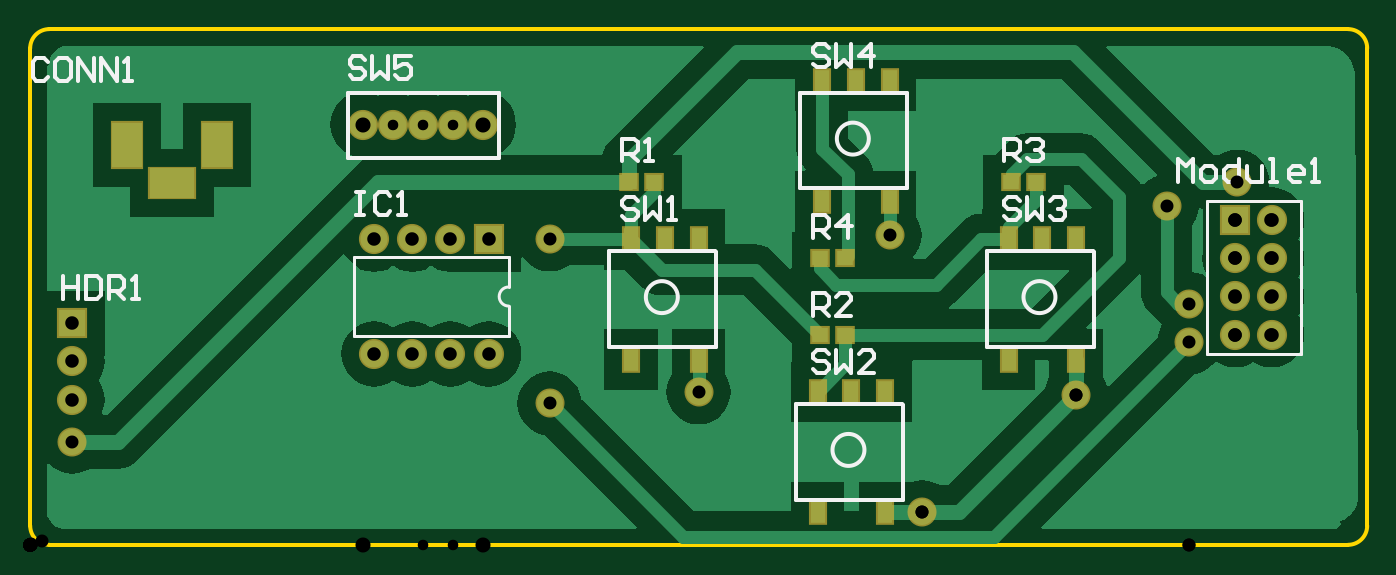
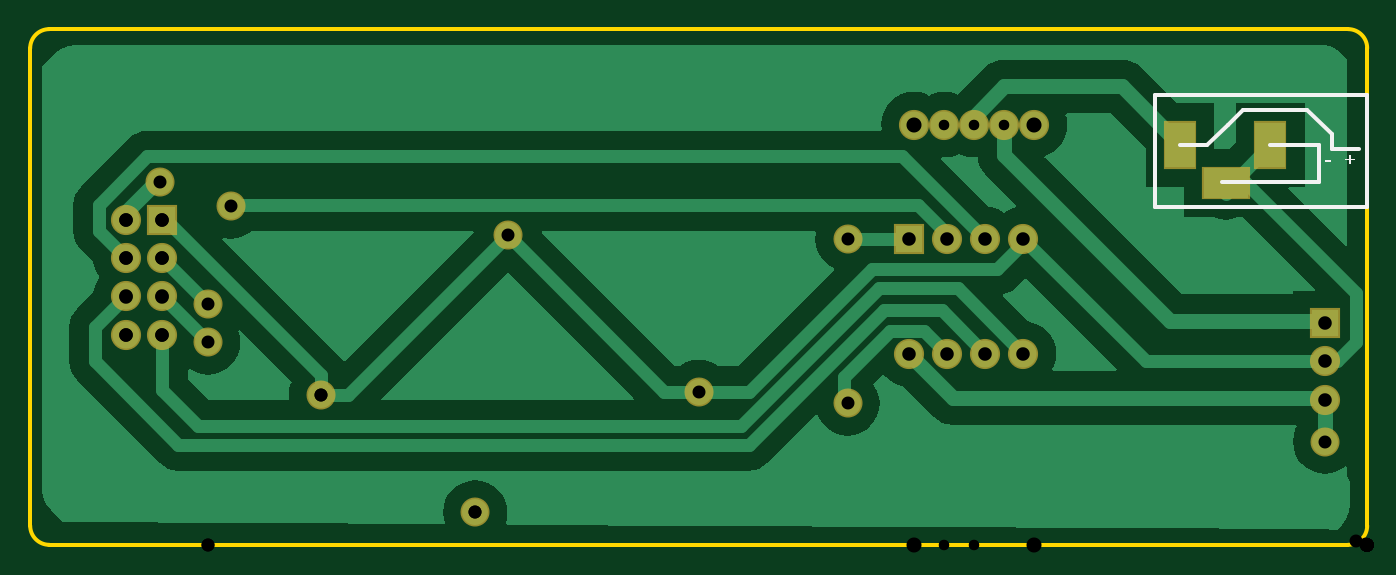
Circuit board: 12 layer files. Board 88.9 x 34.3 mm.
- drill: PCB1-RoundHoles.TXT (488 bytes)
- drill: PCB1-SlotHoles.TXT (222 bytes)
- bottom_copper: PCB1.GBL (9278 bytes)
- bottom_silk: PCB1.GBO (864 bytes)
- bottom_mask: PCB1.GBS (1048 bytes)
- outline: PCB1.GM1 (483 bytes)
- top_copper: PCB1.GTL (13788 bytes)
- top_silk: PCB1.GTO (5940 bytes)
- paste: PCB1.GTP (753 bytes)
- top_mask: PCB1.GTS (1648 bytes)
- drill: cam.drl (399 bytes)
- drill: cam1.drl (91 bytes)

=== drill: PCB1-RoundHoles.TXT ===
M48
;Layer_Color=9474304
;FILE_FORMAT=2:5
INCH,LZ
;TYPE=PLATED
T1F00S00C0.02756
T2F00S00C0.03400
T3F00S00C0.03543
T4F00S00C0.03937
%
T01
X0095Y011
X0102874
X0110748
T02
X0011Y0027
X0136Y0037
X0175Y004
X0233504Y0008504
X0273858Y0039142
X0303433Y0053
Y0063
X02975Y00886
X0316Y0095
X0225Y0081
X0136Y008
T03
X0011Y0038
Y0048
X009Y005
X01
X011
X012
X0315472Y0055039
X0324961
Y0065039
X0315472
Y0075039
X0324961
Y0085039
X0315472
X012Y008
X011
X01
X009
X0011Y0058
T04
X0087126Y011
X0118622
M30

=== drill: PCB1-SlotHoles.TXT ===
M48
;Layer_Color=9474304
;FILE_FORMAT=2:5
INCH,LZ
;TYPE=PLATED
T5F00S00C0.03937
%
G90
G05
T05
G00X0025315Y0107638
M15
G01Y0101732
M16
G00X0034134Y0094803
M15
G01X0040039
M16
G00X0048937Y0107638
M15
G01Y0101732
M16
M17
M30

=== bottom_copper: PCB1.GBL (9278 bytes, source omitted) ===
=== bottom_silk: PCB1.GBO ===
G04*
G04 #@! TF.GenerationSoftware,Altium Limited,Altium Designer,18.1.9 (240)*
G04*
G04 Layer_Color=32896*
%FSLAX25Y25*%
%MOIN*%
G70*
G01*
G75*
%ADD10C,0.01000*%
G36*
X4783Y101091D02*
X5827D01*
Y100653D01*
X4783D01*
Y99598D01*
X4339D01*
Y100653D01*
X3296D01*
Y101091D01*
X4339D01*
Y102134D01*
X4783D01*
Y101091D01*
D02*
G37*
G36*
X10945Y100328D02*
X9485D01*
Y100799D01*
X10945D01*
Y100328D01*
D02*
G37*
D10*
X118Y88346D02*
Y117874D01*
X12520Y95236D02*
Y104685D01*
X55433Y88346D02*
Y117874D01*
X9173Y107441D02*
X15669Y113937D01*
X12717Y95039D02*
X38110D01*
X12520Y95236D02*
X12717Y95039D01*
X32598Y113937D02*
X36535Y110000D01*
X118Y88346D02*
X55433D01*
X118Y117874D02*
X55433D01*
X41850Y104685D02*
X48937D01*
X36535Y110000D02*
X41850Y104685D01*
X2087Y103701D02*
X9173D01*
X12717Y104685D02*
X25315D01*
X15669Y113937D02*
X32598D01*
X9173Y103701D02*
Y107441D01*
M02*

=== bottom_mask: PCB1.GBS ===
G04*
G04 #@! TF.GenerationSoftware,Altium Limited,Altium Designer,18.1.9 (240)*
G04*
G04 Layer_Color=16711935*
%FSLAX25Y25*%
%MOIN*%
G70*
G01*
G75*
%ADD16R,0.07887X0.07887*%
%ADD17C,0.07887*%
%ADD18R,0.08674X0.12611*%
%ADD19R,0.12611X0.08674*%
%ADD20C,0.07600*%
D16*
X11000Y58000D02*
D03*
X315472Y85039D02*
D03*
X120000Y80000D02*
D03*
D17*
X11000Y48000D02*
D03*
Y38000D02*
D03*
X95000Y110000D02*
D03*
X87126D02*
D03*
X102874D02*
D03*
X110748D02*
D03*
X118622D02*
D03*
X324961Y65039D02*
D03*
Y55039D02*
D03*
Y75039D02*
D03*
Y85039D02*
D03*
X315472Y75039D02*
D03*
Y55039D02*
D03*
Y65039D02*
D03*
X90000Y50000D02*
D03*
X100000D02*
D03*
X110000D02*
D03*
X120000D02*
D03*
X90000Y80000D02*
D03*
X100000D02*
D03*
X110000D02*
D03*
D18*
X48937Y104685D02*
D03*
X25315D02*
D03*
D19*
X37087Y94803D02*
D03*
D20*
X297500Y88600D02*
D03*
X303433Y63000D02*
D03*
X316000Y95000D02*
D03*
X136000Y80000D02*
D03*
Y37000D02*
D03*
X233504Y8504D02*
D03*
X225000Y81000D02*
D03*
X273858Y39142D02*
D03*
X303433Y53000D02*
D03*
X11000Y27000D02*
D03*
X175000Y40000D02*
D03*
M02*

=== outline: PCB1.GM1 ===
G04*
G04 #@! TF.GenerationSoftware,Altium Limited,Altium Designer,18.1.9 (240)*
G04*
G04 Layer_Color=16711935*
%FSLAX25Y25*%
%MOIN*%
G70*
G01*
G75*
%ADD10C,0.01000*%
D10*
X350000Y130000D02*
G03*
X345000Y135000I-5000J0D01*
G01*
X345000Y-0D02*
G03*
X350000Y5000I0J5000D01*
G01*
X-0Y5000D02*
G03*
X5000Y0I5000J0D01*
G01*
Y135000D02*
G03*
X0Y130000I0J-5000D01*
G01*
X5000Y135000D02*
X345000D01*
X350000Y5000D02*
Y130000D01*
X5000Y0D02*
X345000D01*
X0Y5000D02*
Y6000D01*
Y130000D01*
M02*

=== top_copper: PCB1.GTL (13788 bytes, source omitted) ===
=== top_silk: PCB1.GTO ===
G04*
G04 #@! TF.GenerationSoftware,Altium Limited,Altium Designer,18.1.9 (240)*
G04*
G04 Layer_Color=65535*
%FSLAX25Y25*%
%MOIN*%
G70*
G01*
G75*
%ADD10C,0.01000*%
%ADD11C,0.00787*%
D10*
X169539Y64842D02*
G03*
X169539Y64842I-4185J0D01*
G01*
X218398Y24843D02*
G03*
X218398Y24843I-4185J0D01*
G01*
X268398Y64842D02*
G03*
X268398Y64842I-4185J0D01*
G01*
X219539Y106339D02*
G03*
X219539Y106339I-4185J0D01*
G01*
X122638Y101142D02*
Y118386D01*
X83110Y101142D02*
Y118386D01*
X122638D01*
X83110Y101142D02*
X122638D01*
X151575Y51850D02*
Y76850D01*
Y51850D02*
X179527D01*
X151575Y76850D02*
X179331D01*
X179527Y51850D02*
Y76653D01*
X179331Y76850D02*
X179527Y76653D01*
X200433Y11850D02*
Y36850D01*
Y11850D02*
X228386D01*
X200433Y36850D02*
X228189D01*
X228386Y11850D02*
Y36654D01*
X228189Y36850D02*
X228386Y36654D01*
X250433Y51850D02*
Y76850D01*
Y51850D02*
X278386D01*
X250433Y76850D02*
X278189D01*
X278386Y51850D02*
Y76653D01*
X278189Y76850D02*
X278386Y76653D01*
X201575Y93347D02*
Y118347D01*
Y93347D02*
X229528D01*
X201575Y118347D02*
X229331D01*
X229528Y93347D02*
Y118150D01*
X229331Y118347D02*
X229528Y118150D01*
X208999Y129998D02*
X207999Y130998D01*
X206000D01*
X205000Y129998D01*
Y128999D01*
X206000Y127999D01*
X207999D01*
X208999Y126999D01*
Y126000D01*
X207999Y125000D01*
X206000D01*
X205000Y126000D01*
X210998Y130998D02*
Y125000D01*
X212997Y126999D01*
X214997Y125000D01*
Y130998D01*
X219995Y125000D02*
Y130998D01*
X216996Y127999D01*
X220995D01*
X258999Y89998D02*
X257999Y90998D01*
X256000D01*
X255000Y89998D01*
Y88999D01*
X256000Y87999D01*
X257999D01*
X258999Y86999D01*
Y86000D01*
X257999Y85000D01*
X256000D01*
X255000Y86000D01*
X260998Y90998D02*
Y85000D01*
X262997Y86999D01*
X264997Y85000D01*
Y90998D01*
X266996Y89998D02*
X267996Y90998D01*
X269995D01*
X270995Y89998D01*
Y88999D01*
X269995Y87999D01*
X268995D01*
X269995D01*
X270995Y86999D01*
Y86000D01*
X269995Y85000D01*
X267996D01*
X266996Y86000D01*
X208999Y49998D02*
X207999Y50998D01*
X206000D01*
X205000Y49998D01*
Y48999D01*
X206000Y47999D01*
X207999D01*
X208999Y46999D01*
Y46000D01*
X207999Y45000D01*
X206000D01*
X205000Y46000D01*
X210998Y50998D02*
Y45000D01*
X212997Y46999D01*
X214997Y45000D01*
Y50998D01*
X220995Y45000D02*
X216996D01*
X220995Y48999D01*
Y49998D01*
X219995Y50998D01*
X217996D01*
X216996Y49998D01*
X87599Y126898D02*
X86599Y127898D01*
X84600D01*
X83600Y126898D01*
Y125899D01*
X84600Y124899D01*
X86599D01*
X87599Y123899D01*
Y122900D01*
X86599Y121900D01*
X84600D01*
X83600Y122900D01*
X89598Y127898D02*
Y121900D01*
X91597Y123899D01*
X93597Y121900D01*
Y127898D01*
X99595D02*
X95596D01*
Y124899D01*
X97596Y125899D01*
X98595D01*
X99595Y124899D01*
Y122900D01*
X98595Y121900D01*
X96596D01*
X95596Y122900D01*
X158999Y89998D02*
X157999Y90998D01*
X156000D01*
X155000Y89998D01*
Y88999D01*
X156000Y87999D01*
X157999D01*
X158999Y86999D01*
Y86000D01*
X157999Y85000D01*
X156000D01*
X155000Y86000D01*
X160998Y90998D02*
Y85000D01*
X162997Y86999D01*
X164997Y85000D01*
Y90998D01*
X166996Y85000D02*
X168995D01*
X167996D01*
Y90998D01*
X166996Y89998D01*
X205050Y80350D02*
Y86348D01*
X208049D01*
X209049Y85348D01*
Y83349D01*
X208049Y82349D01*
X205050D01*
X207049D02*
X209049Y80350D01*
X214047D02*
Y86348D01*
X211048Y83349D01*
X215047D01*
X255050Y100350D02*
Y106348D01*
X258049D01*
X259049Y105348D01*
Y103349D01*
X258049Y102349D01*
X255050D01*
X257049D02*
X259049Y100350D01*
X261048Y105348D02*
X262048Y106348D01*
X264047D01*
X265047Y105348D01*
Y104349D01*
X264047Y103349D01*
X263047D01*
X264047D01*
X265047Y102349D01*
Y101350D01*
X264047Y100350D01*
X262048D01*
X261048Y101350D01*
X205000Y60000D02*
Y65998D01*
X207999D01*
X208999Y64998D01*
Y62999D01*
X207999Y61999D01*
X205000D01*
X206999D02*
X208999Y60000D01*
X214997D02*
X210998D01*
X214997Y63999D01*
Y64998D01*
X213997Y65998D01*
X211998D01*
X210998Y64998D01*
X155050Y100350D02*
Y106348D01*
X158049D01*
X159049Y105348D01*
Y103349D01*
X158049Y102349D01*
X155050D01*
X157049D02*
X159049Y100350D01*
X161048D02*
X163047D01*
X162048D01*
Y106348D01*
X161048Y105348D01*
X300472Y95039D02*
Y101037D01*
X302472Y99038D01*
X304471Y101037D01*
Y95039D01*
X307470D02*
X309470D01*
X310469Y96039D01*
Y98038D01*
X309470Y99038D01*
X307470D01*
X306470Y98038D01*
Y96039D01*
X307470Y95039D01*
X316467Y101037D02*
Y95039D01*
X313468D01*
X312469Y96039D01*
Y98038D01*
X313468Y99038D01*
X316467D01*
X318467D02*
Y96039D01*
X319466Y95039D01*
X322465D01*
Y99038D01*
X324465Y95039D02*
X326464D01*
X325464D01*
Y101037D01*
X324465D01*
X332462Y95039D02*
X330463D01*
X329463Y96039D01*
Y98038D01*
X330463Y99038D01*
X332462D01*
X333462Y98038D01*
Y97039D01*
X329463D01*
X335461Y95039D02*
X337460D01*
X336461D01*
Y101037D01*
X335461Y100038D01*
X85300Y92350D02*
X87299D01*
X86300D01*
Y86352D01*
X85300D01*
X87299D01*
X94297Y91350D02*
X93297Y92350D01*
X91298D01*
X90298Y91350D01*
Y87352D01*
X91298Y86352D01*
X93297D01*
X94297Y87352D01*
X96296Y86352D02*
X98296D01*
X97296D01*
Y92350D01*
X96296Y91350D01*
X8600Y70398D02*
Y64400D01*
Y67399D01*
X12599D01*
Y70398D01*
Y64400D01*
X14598Y70398D02*
Y64400D01*
X17597D01*
X18597Y65400D01*
Y69398D01*
X17597Y70398D01*
X14598D01*
X20596Y64400D02*
Y70398D01*
X23595D01*
X24595Y69398D01*
Y67399D01*
X23595Y66399D01*
X20596D01*
X22595D02*
X24595Y64400D01*
X26594D02*
X28594D01*
X27594D01*
Y70398D01*
X26594Y69398D01*
X4614Y126383D02*
X3614Y127383D01*
X1615D01*
X615Y126383D01*
Y122385D01*
X1615Y121385D01*
X3614D01*
X4614Y122385D01*
X9612Y127383D02*
X7613D01*
X6613Y126383D01*
Y122385D01*
X7613Y121385D01*
X9612D01*
X10612Y122385D01*
Y126383D01*
X9612Y127383D01*
X12611Y121385D02*
Y127383D01*
X16610Y121385D01*
Y127383D01*
X18609Y121385D02*
Y127383D01*
X22608Y121385D01*
Y127383D01*
X24607Y121385D02*
X26607D01*
X25607D01*
Y127383D01*
X24607Y126383D01*
D11*
X125276Y67500D02*
G03*
X125276Y62500I0J-2500D01*
G01*
X332559Y50033D02*
Y90039D01*
X307953D02*
X332559D01*
X307953Y50033D02*
Y90039D01*
Y50033D02*
X332559D01*
X84724Y54567D02*
X125276D01*
X84724Y75433D02*
X125276D01*
X84724Y54567D02*
Y75433D01*
X125276Y54567D02*
Y62500D01*
Y67500D02*
Y75433D01*
M02*

=== paste: PCB1.GTP ===
G04*
G04 #@! TF.GenerationSoftware,Altium Limited,Altium Designer,18.1.9 (240)*
G04*
G04 Layer_Color=8421504*
%FSLAX25Y25*%
%MOIN*%
G70*
G01*
G75*
%ADD12R,0.03937X0.05906*%
%ADD13R,0.04331X0.03937*%
D12*
X175000Y80000D02*
D03*
X157283D02*
D03*
Y48504D02*
D03*
X175000D02*
D03*
X166142Y80000D02*
D03*
X223858Y40000D02*
D03*
X206142D02*
D03*
Y8504D02*
D03*
X223858D02*
D03*
X215000Y40000D02*
D03*
X273858Y80000D02*
D03*
X256142D02*
D03*
Y48504D02*
D03*
X273858D02*
D03*
X265000Y80000D02*
D03*
X225000Y121496D02*
D03*
X207283D02*
D03*
Y90000D02*
D03*
X225000D02*
D03*
X216142Y121496D02*
D03*
D13*
X213347Y55000D02*
D03*
X206653D02*
D03*
X163347Y95000D02*
D03*
X156653D02*
D03*
X263347D02*
D03*
X256653D02*
D03*
X213347Y75000D02*
D03*
X206653D02*
D03*
M02*

=== top_mask: PCB1.GTS ===
G04*
G04 #@! TF.GenerationSoftware,Altium Limited,Altium Designer,18.1.9 (240)*
G04*
G04 Layer_Color=8388736*
%FSLAX25Y25*%
%MOIN*%
G70*
G01*
G75*
%ADD14R,0.04737X0.06706*%
%ADD15R,0.05131X0.04737*%
%ADD16R,0.07887X0.07887*%
%ADD17C,0.07887*%
%ADD18R,0.08674X0.12611*%
%ADD19R,0.12611X0.08674*%
%ADD20C,0.07600*%
D14*
X175000Y80000D02*
D03*
X157283D02*
D03*
Y48504D02*
D03*
X175000D02*
D03*
X166142Y80000D02*
D03*
X223858Y40000D02*
D03*
X206142D02*
D03*
Y8504D02*
D03*
X223858D02*
D03*
X215000Y40000D02*
D03*
X273858Y80000D02*
D03*
X256142D02*
D03*
Y48504D02*
D03*
X273858D02*
D03*
X265000Y80000D02*
D03*
X225000Y121496D02*
D03*
X207283D02*
D03*
Y90000D02*
D03*
X225000D02*
D03*
X216142Y121496D02*
D03*
D15*
X213347Y55000D02*
D03*
X206653D02*
D03*
X163347Y95000D02*
D03*
X156653D02*
D03*
X263347D02*
D03*
X256653D02*
D03*
X213347Y75000D02*
D03*
X206653D02*
D03*
D16*
X11000Y58000D02*
D03*
X315472Y85039D02*
D03*
X120000Y80000D02*
D03*
D17*
X11000Y48000D02*
D03*
Y38000D02*
D03*
X95000Y110000D02*
D03*
X87126D02*
D03*
X102874D02*
D03*
X110748D02*
D03*
X118622D02*
D03*
X324961Y65039D02*
D03*
Y55039D02*
D03*
Y75039D02*
D03*
Y85039D02*
D03*
X315472Y75039D02*
D03*
Y55039D02*
D03*
Y65039D02*
D03*
X90000Y50000D02*
D03*
X100000D02*
D03*
X110000D02*
D03*
X120000D02*
D03*
X90000Y80000D02*
D03*
X100000D02*
D03*
X110000D02*
D03*
D18*
X48937Y104685D02*
D03*
X25315D02*
D03*
D19*
X37087Y94803D02*
D03*
D20*
X297500Y88600D02*
D03*
X303433Y63000D02*
D03*
X316000Y95000D02*
D03*
X136000Y80000D02*
D03*
Y37000D02*
D03*
X233504Y8504D02*
D03*
X225000Y81000D02*
D03*
X273858Y39142D02*
D03*
X303433Y53000D02*
D03*
X11000Y27000D02*
D03*
X175000Y40000D02*
D03*
M02*

=== drill: cam.drl ===
G92
M48
INCH,LZ
FMAT,2
T01C0.0276
T02C0.0340
T03C0.0354
T04C0.0394
DETECT,ON
%
G90
T01
X01028Y011
X01107
X0095
T02
X0011Y0027
X0136Y0037
X0175Y004
X0136Y008
X02335Y00085
X02738Y00391
X02975Y00886
X0225Y0081
X03034Y0053
Y0063
X0316Y0095
T03
X0011Y0038
Y0048
X009Y005
X01
Y008
X009
X0011Y0058
X011Y005
X012
Y008
X011
X03154Y0055
X03249
Y0065
X03154
Y0075
X03249
Y0085
X03154
T04
X01186Y011
X00871
M30

=== drill: cam1.drl ===
G92
M48
INCH,LZ
FMAT,2
T01C0.0276
T02C0.0340
T03C0.0354
T04C0.0394
DETECT,ON
%
G90
T04
M30

